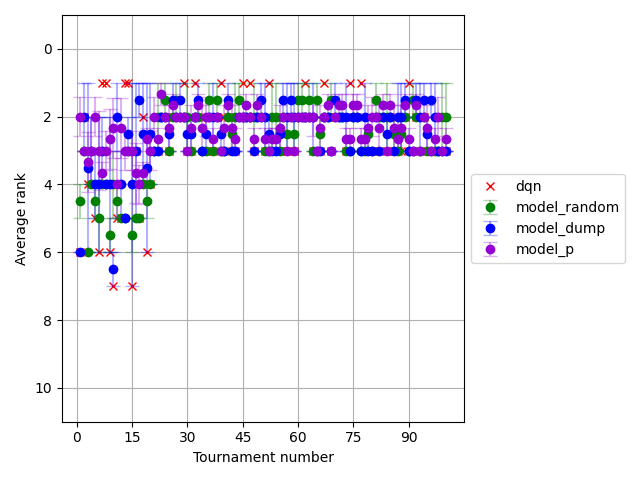

Source data for this figure (header and first rows):
, player_1, agent_random, agent_random_std, agent_random_ste, agent_dump, agent_dump_std, agent_dump_ste, agent_p, agent_p_std, agent_p_ste, others, others_std, others_ste, T
0, 6.0, 4.5, 0.5, 0.5, 6.0, 0.0, 0.0, 2.0, 0.8165, 0.5774, 3.857, 1.807, 0.7377, 1
1, 2.0, 3.0, 0.0, 0.0, 2.0, 1.0, 1.0, 3.0, 0.0, 0.0, 2.714, 0.6999, 0.2857, 2
2, 4.0, 6.0, 0.0, 0.0, 3.5, 2.5, 2.5, 3.333, 1.247, 0.8819, 4.143, 1.959, 0.7997, 3
3, 3.0, 4.0, 0.0, 0.0, 3.0, 1.0, 1.0, 3.0, 1.414, 1.0, 3.286, 1.161, 0.4738, 4
4, 5.0, 4.5, 0.5, 0.5, 4.0, 1.0, 1.0, 2.0, 0.8165, 0.5774, 3.286, 1.385, 0.5654, 5
5, 6.0, 5.0, 1.0, 1.0, 4.0, 2.0, 2.0, 3.0, 1.633, 1.155, 3.857, 1.807, 0.7377, 6
6, 1.0, 4.0, 0.0, 0.0, 3.0, 1.0, 1.0, 3.667, 0.4714, 0.3333, 3.571, 0.7284, 0.2974, 7
7, 1.0, 4.0, 0.0, 0.0, 4.0, 0.0, 0.0, 3.0, 0.8165, 0.5774, 3.571, 0.7284, 0.2974, 8
8, 6.0, 5.5, 0.5, 0.5, 4.0, 2.0, 2.0, 2.667, 1.247, 0.8819, 3.857, 1.807, 0.7377, 9
9, 7.0, 4.0, 1.0, 1.0, 6.5, 0.5, 0.5, 2.333, 1.247, 0.8819, 4.0, 2.0, 0.8165, 10
10, 5.0, 4.5, 0.5, 0.5, 2.0, 1.0, 1.0, 4.0, 1.414, 1.0, 3.571, 1.498, 0.6117, 11
11, 5.0, 5.0, 0.0, 0.0, 4.0, 1.0, 1.0, 2.333, 1.247, 0.8819, 3.571, 1.498, 0.6117, 12
12, 1.0, 5.0, 0.0, 0.0, 5.0, 0.0, 0.0, 3.0, 0.8165, 0.5774, 4.143, 1.125, 0.4592, 13
13, 1.0, 3.0, 0.0, 0.0, 2.5, 0.5, 0.5, 3.0, 0.0, 0.0, 2.857, 0.3499, 0.1429, 14
14, 7.0, 5.5, 0.5, 0.5, 4.0, 3.0, 3, 3.0, 0.8165, 0.5774, 4.0, 2.0, 0.8165, 15
15, 3.0, 5.0, 0.0, 0.0, 3.0, 2.0, 2.0, 3.667, 1.247, 0.8819, 3.857, 1.552, 0.6335, 16
16, 5.0, 5.0, 0.0, 0.0, 1.5, 0.5, 0.5, 4.0, 0.8165, 0.5774, 3.571, 1.498, 0.6117, 17
17, 2.0, 4.0, 0.0, 0.0, 2.5, 1.5, 1.5, 3.667, 0.4714, 0.3333, 3.429, 1.05, 0.4286, 18
18, 6.0, 4.5, 0.5, 0.5, 3.5, 2.5, 2.5, 2.667, 0.4714, 0.3333, 3.429, 1.591, 0.6494, 19
19, 4.0, 4.0, 0.0, 0.0, 2.5, 1.5, 1.5, 3.0, 0.8165, 0.5774, 3.143, 1.125, 0.4592, 20
20, 3.0, 3.0, 0.0, 0.0, 3.0, 0.0, 0.0, 2.0, 0.8165, 0.5774, 2.571, 0.7284, 0.2974, 21
21, 3.0, 2.0, 1.0, 1.0, 3.0, 0.0, 0.0, 2.667, 0.4714, 0.3333, 2.571, 0.7284, 0.2974, 22
22, 2.0, 2.0, 0.0, 0.0, 2.0, 0.0, 0.0, 1.333, 0.4714, 0.3333, 1.714, 0.4518, 0.1844, 23
23, 2.0, 1.5, 0.5, 0.5, 2.0, 0.0, 0.0, 2.0, 0.0, 0.0, 1.857, 0.3499, 0.1429, 24
24, 3.0, 3.0, 0.0, 0.0, 2.5, 0.5, 0.5, 2.333, 0.9428, 0.6667, 2.571, 0.7284, 0.2974, 25
25, 2.0, 2.0, 0.0, 0.0, 1.5, 0.5, 0.5, 1.667, 0.4714, 0.3333, 1.714, 0.4518, 0.1844, 26
26, 2.0, 1.5, 0.5, 0.5, 2.0, 0.0, 0.0, 2.0, 0.0, 0.0, 1.857, 0.3499, 0.1429, 27
27, 2.0, 2.0, 0.0, 0.0, 1.5, 0.5, 0.5, 2.0, 0.0, 0.0, 1.857, 0.3499, 0.1429, 28
28, 1.0, 2.0, 0.0, 0.0, 2.0, 0.0, 0.0, 2.0, 0.0, 0.0, 2.0, 0.0, 0.0, 29
29, 3.0, 2.0, 1.0, 1.0, 2.5, 0.5, 0.5, 3.0, 0.0, 0.0, 2.571, 0.7284, 0.2974, 30
30, 3.0, 3.0, 0.0, 0.0, 2.5, 0.5, 0.5, 2.333, 0.9428, 0.6667, 2.571, 0.7284, 0.2974, 31
31, 1.0, 2.0, 0.0, 0.0, 2.0, 0.0, 0.0, 2.0, 0.0, 0.0, 2.0, 0.0, 0.0, 32
32, 2.0, 2.0, 0.0, 0.0, 1.5, 0.5, 0.5, 1.667, 0.4714, 0.3333, 1.714, 0.4518, 0.1844, 33
33, 2.0, 3.0, 0.0, 0.0, 3.0, 0.0, 0.0, 2.333, 0.9428, 0.6667, 2.714, 0.6999, 0.2857, 34
34, 3.0, 3.0, 0.0, 0.0, 2.5, 0.5, 0.5, 2.0, 0.8165, 0.5774, 2.429, 0.7284, 0.2974, 35
35, 2.0, 1.5, 0.5, 0.5, 2.0, 0.0, 0.0, 2.0, 0.0, 0.0, 1.857, 0.3499, 0.1429, 36
36, 3.0, 3.0, 0.0, 0.0, 2.0, 1.0, 1.0, 2.667, 0.4714, 0.3333, 2.571, 0.7284, 0.2974, 37
37, 2.0, 1.5, 0.5, 0.5, 2.0, 0.0, 0.0, 2.0, 0.0, 0.0, 1.857, 0.3499, 0.1429, 38
38, 1.0, 3.0, 0.0, 0.0, 2.5, 0.5, 0.5, 3.0, 0.0, 0.0, 2.857, 0.3499, 0.1429, 39
39, 2.0, 3.0, 0.0, 0.0, 3.0, 0.0, 0.0, 2.333, 0.9428, 0.6667, 2.714, 0.6999, 0.2857, 40
40, 2.0, 2.0, 0.0, 0.0, 1.5, 0.5, 0.5, 1.667, 0.4714, 0.3333, 1.714, 0.4518, 0.1844, 41
41, 3.0, 2.5, 0.5, 0.5, 3.0, 0.0, 0.0, 2.333, 0.9428, 0.6667, 2.571, 0.7284, 0.2974, 42
42, 3.0, 2.0, 1.0, 1.0, 3.0, 0.0, 0.0, 2.667, 0.4714, 0.3333, 2.571, 0.7284, 0.2974, 43
43, 2.0, 1.5, 0.5, 0.5, 2.0, 0.0, 0.0, 2.0, 0.0, 0.0, 1.857, 0.3499, 0.1429, 44
44, 1.0, 2.0, 0.0, 0.0, 2.0, 0.0, 0.0, 2.0, 0.0, 0.0, 2.0, 0.0, 0.0, 45
45, 2.0, 2.0, 0.0, 0.0, 2.0, 0.0, 0.0, 1.667, 0.4714, 0.3333, 1.857, 0.3499, 0.1429, 46
46, 1.0, 2.0, 0.0, 0.0, 2.0, 0.0, 0.0, 2.0, 0.0, 0.0, 2.0, 0.0, 0.0, 47
47, 3.0, 2.0, 1.0, 1.0, 3.0, 0.0, 0.0, 2.667, 0.4714, 0.3333, 2.571, 0.7284, 0.2974, 48
48, 2.0, 2.0, 0.0, 0.0, 2.0, 0.0, 0.0, 1.667, 0.4714, 0.3333, 1.857, 0.3499, 0.1429, 49
49, 2.0, 2.0, 0.0, 0.0, 1.5, 0.5, 0.5, 2.0, 0.0, 0.0, 1.857, 0.3499, 0.1429, 50
50, 3.0, 3.0, 0.0, 0.0, 2.0, 1.0, 1.0, 2.667, 0.4714, 0.3333, 2.571, 0.7284, 0.2974, 51
51, 1.0, 3.0, 0.0, 0.0, 2.5, 0.5, 0.5, 3.0, 0.0, 0.0, 2.857, 0.3499, 0.1429, 52
52, 3.0, 2.0, 1.0, 1.0, 3.0, 0.0, 0.0, 2.667, 0.4714, 0.3333, 2.571, 0.7284, 0.2974, 53
53, 3.0, 2.0, 1.0, 1.0, 3.0, 0.0, 0.0, 2.667, 0.4714, 0.3333, 2.571, 0.7284, 0.2974, 54
54, 3.0, 3.0, 0.0, 0.0, 2.5, 0.5, 0.5, 2.333, 0.9428, 0.6667, 2.571, 0.7284, 0.2974, 55
55, 2.0, 2.0, 0.0, 0.0, 1.5, 0.5, 0.5, 2.0, 0.0, 0.0, 1.857, 0.3499, 0.1429, 56
56, 3.0, 2.5, 0.5, 0.5, 2.0, 1.0, 1.0, 3.0, 0.0, 0.0, 2.571, 0.7284, 0.2974, 57
57, 2.0, 2.0, 0.0, 0.0, 1.5, 0.5, 0.5, 2.0, 0.0, 0.0, 1.857, 0.3499, 0.1429, 58
58, 3.0, 2.5, 0.5, 0.5, 2.0, 1.0, 1.0, 3.0, 0.0, 0.0, 2.571, 0.7284, 0.2974, 59
59, 2.0, 1.5, 0.5, 0.5, 2.0, 0.0, 0.0, 2.0, 0.0, 0.0, 1.857, 0.3499, 0.1429, 60
... 40 more rows
